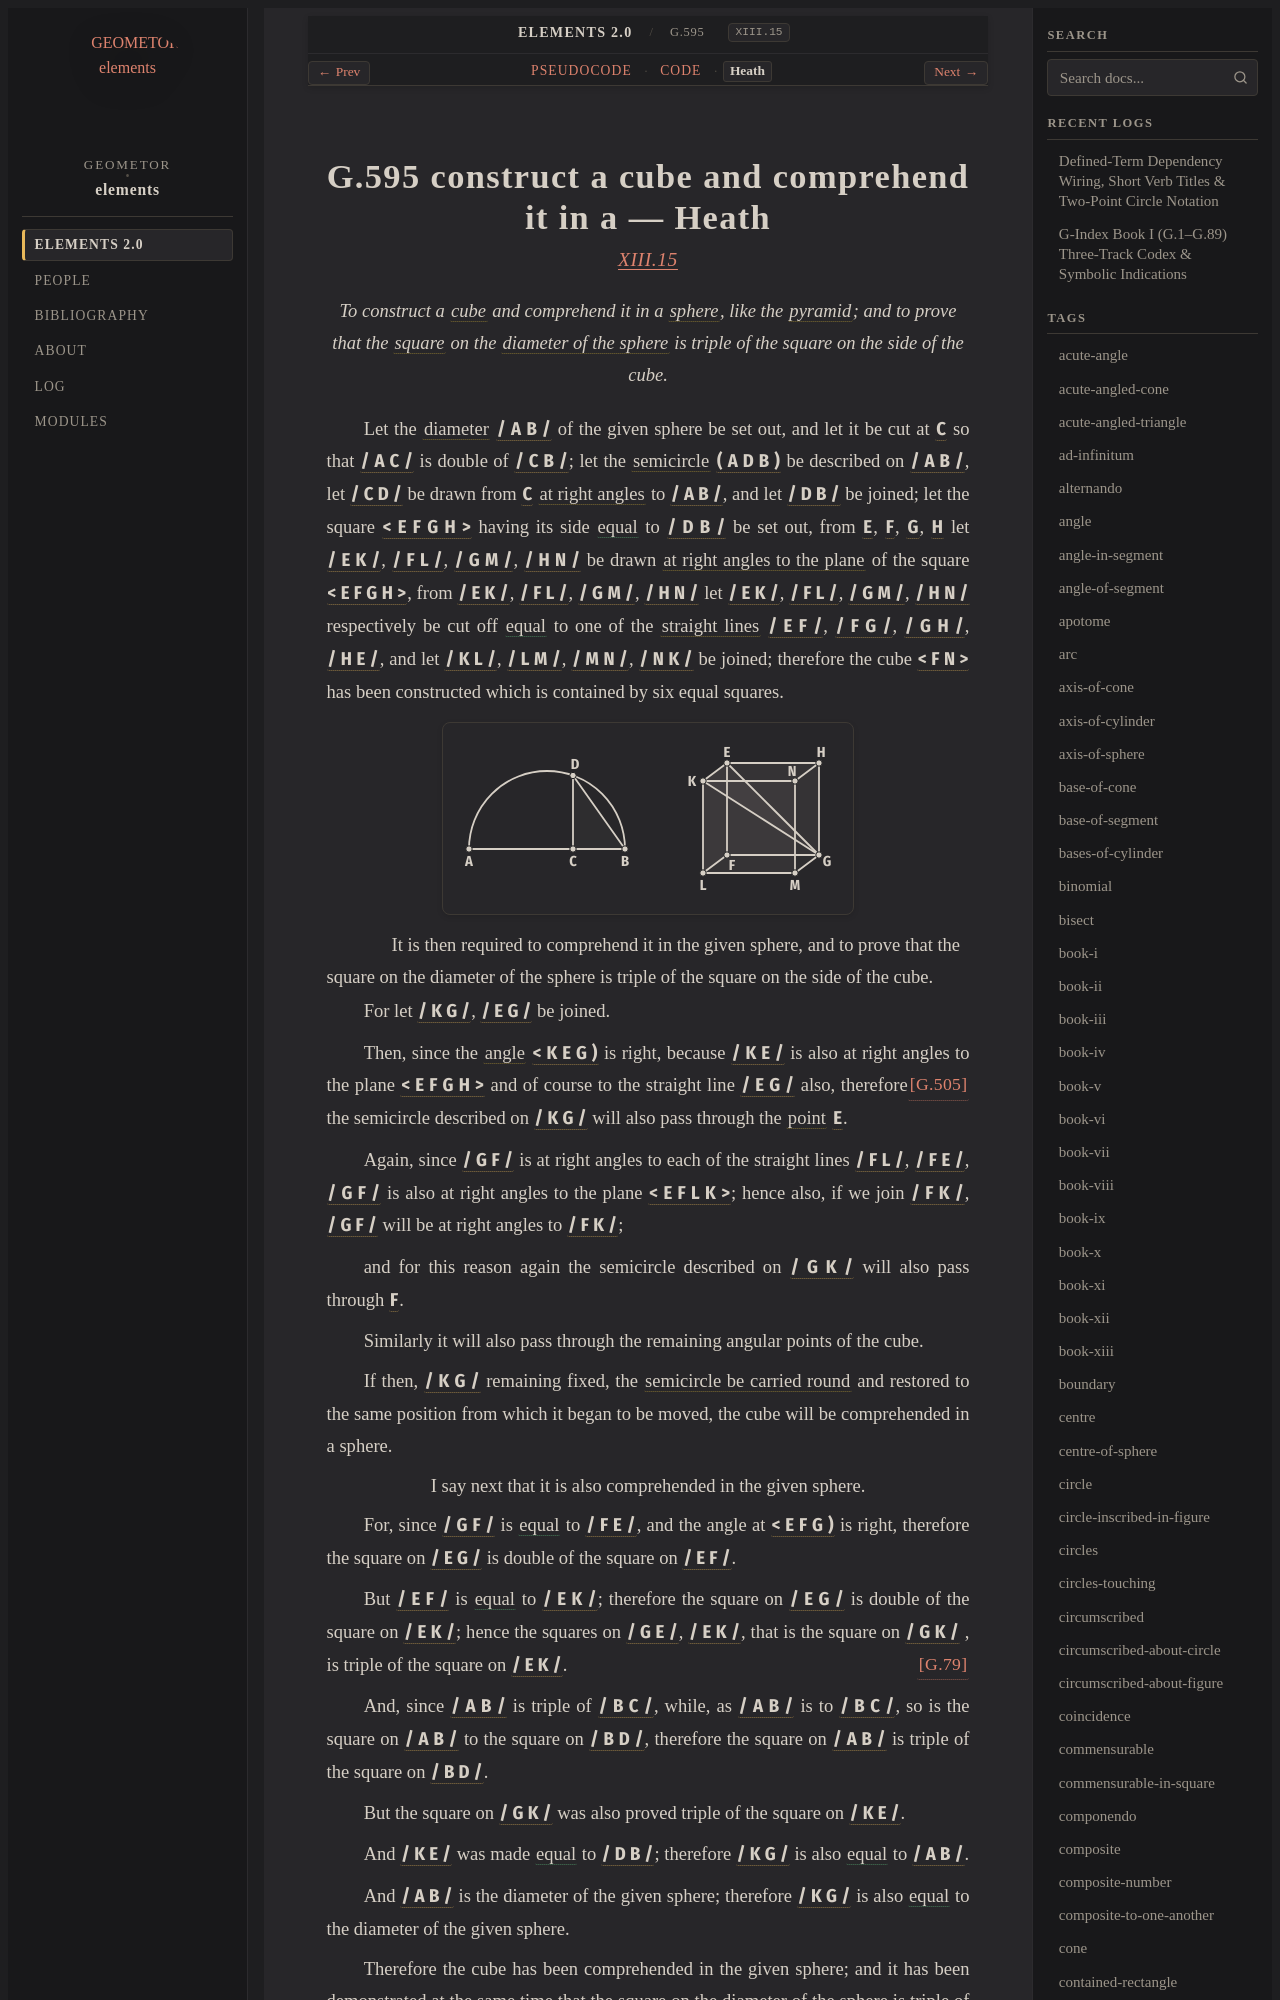

repository: geometor/elements · page: elements2/G.595/heath.html · generator: sphinx

:canonical_id: G.595
:original_id: XIII.15
:title: G.595 construct a cube and comprehend it in a
:volume: III
:book: XIII
:type: prop

G.595 construct a cube and comprehend it in a — Heath
=====================================================

.. rubric:: `XIII.15 <https://geometor.github.io/euclid/heath/volume_III/book_xiii/propositions/15/>`_

.. enunciation::

   To construct a :term:`cube <G.548>` and comprehend it in a :term:`sphere <G.575>`, like the :term:`pyramid <G.553>`; and to prove that the :term:`square <G.63>` on the :term:`diameter of the sphere <G.576>` is triple of the square on the side of the cube.

Let the :term:`diameter <G.61>` :g:`/ A B / <g1:/ A B />` of the given sphere be set out, and let it be cut at :g:`C <g1:C>` so that :g:`/ A C / <g1:/ A C />` is double of :g:`/ C B / <g1:/ C B />`; let the :term:`semicircle <G.96>` :g:`( A D B ) <g1:( A D B )>` be described on :g:`/ A B / <g1:/ A B />`, let :g:`/ C D / <g1:/ C D />` be drawn from :g:`C <g1:C>` :term:`at right angles <G.33>` to :g:`/ A B / <g1:/ A B />`, and let :g:`/ D B / <g1:/ D B />` be joined; let the square :g:`< E F G H > <g1:< E F G H >>` having its side :eq:`equal <g1:/ E F / = g1:/ F G / = g1:/ G H / = g1:/ H E / = g1:/ D B />` to :g:`/ D B / <g1:/ D B />` be set out, from :g:`E <g1:E>`, :g:`F <g1:F>`, :g:`G <g1:G>`, :g:`H <g1:H>` let :g:`/ E K / <g1:/ E K />`, :g:`/ F L / <g1:/ F L />`, :g:`/ G M / <g1:/ G M />`, :g:`/ H N / <g1:/ H N />` be drawn :term:`at right angles to the plane <G.505>` of the square :g:`< E F G H > <g1:< E F G H >>`, from :g:`/ E K / <g1:/ E K />`, :g:`/ F L / <g1:/ F L />`, :g:`/ G M / <g1:/ G M />`, :g:`/ H N / <g1:/ H N />` let :g:`/ E K / <g1:/ E K />`, :g:`/ F L / <g1:/ F L />`, :g:`/ G M / <g1:/ G M />`, :g:`/ H N / <g1:/ H N />` respectively be cut off :eq:`equal <g1:/ E K / = g1:/ F L / = g1:/ G M / = g1:/ H N / = g1:/ E F / = g1:/ F G / = g1:/ G H / = g1:/ H E />` to one of the :term:`straight lines <G.4>` :g:`/ E F / <g1:/ E F />`, :g:`/ F G / <g1:/ F G />`, :g:`/ G H / <g1:/ G H />`, :g:`/ H E / <g1:/ H E />`, and let :g:`/ K L / <g1:/ K L />`, :g:`/ L M / <g1:/ L M />`, :g:`/ M N / <g1:/ M N />`, :g:`/ N K / <g1:/ N K />` be joined; therefore the cube :g:`< F N > <g1:< F N >>` has been constructed which is contained by six equal squares.

.. picture:: g1.svg
   :alt: Book XIII, Proposition 15

.. subclause::

   It is then required to comprehend it in the given sphere, and to prove that the square on the diameter of the sphere is triple of the square on the side of the cube.

For let :g:`/ K G / <g1:/ K G />`, :g:`/ E G / <g1:/ E G />` be joined.

Then, since the :term:`angle <G.22>` :g:`< K E G ) <g1:< K E G )>` is right, because :g:`/ K E / <g1:/ K E />` is also at right angles to the plane :g:`< E F G H > <g1:< E F G H >>` and of course to the straight line :g:`/ E G / <g1:/ E G />` also, :just:`[G.505] <G.505>` therefore the semicircle described on :g:`/ K G / <g1:/ K G />` will also pass through the :term:`point <G.1>` :g:`E <g1:E>`.

Again, since :g:`/ G F / <g1:/ G F />` is at right angles to each of the straight lines :g:`/ F L / <g1:/ F L />`, :g:`/ F E / <g1:/ F E />`, :g:`/ G F / <g1:/ G F />` is also at right angles to the plane :g:`< E F L K > <g1:< E F L K >>`; hence also, if we join :g:`/ F K / <g1:/ F K />`, :g:`/ G F / <g1:/ G F />` will be at right angles to :g:`/ F K / <g1:/ F K />`;

and for this reason again the semicircle described on :g:`/ G K / <g1:/ G K />` will also pass through :g:`F <g1:F>`.

Similarly it will also pass through the remaining angular points of the cube.

If then, :g:`/ K G / <g1:/ K G />` remaining fixed, the :term:`semicircle be carried round <G.591>` and restored to the same position from which it began to be moved, the cube will be comprehended in a sphere.

.. assertion::

   I say next that it is also comprehended in the given sphere.

For, since :g:`/ G F / <g1:/ G F />` is :eq:`equal <g1:/ G F / = g1:/ F E />` to :g:`/ F E / <g1:/ F E />`, and the angle at :g:`< E F G ) <g1:< E F G )>` is right, therefore the square on :g:`/ E G / <g1:/ E G />` is double of the square on :g:`/ E F / <g1:/ E F />`.

But :g:`/ E F / <g1:/ E F />` is :eq:`equal <g1:/ E F / = g1:/ E K />` to :g:`/ E K / <g1:/ E K />`; therefore the square on :g:`/ E G / <g1:/ E G />` is double of the square on :g:`/ E K / <g1:/ E K />`; hence the squares on :g:`/ G E / <g1:/ G E />`, :g:`/ E K / <g1:/ E K />`, that is the square on :g:`/ G K / <g1:/ G K />` :just:`[G.79] <G.79>`, is triple of the square on :g:`/ E K / <g1:/ E K />`.
